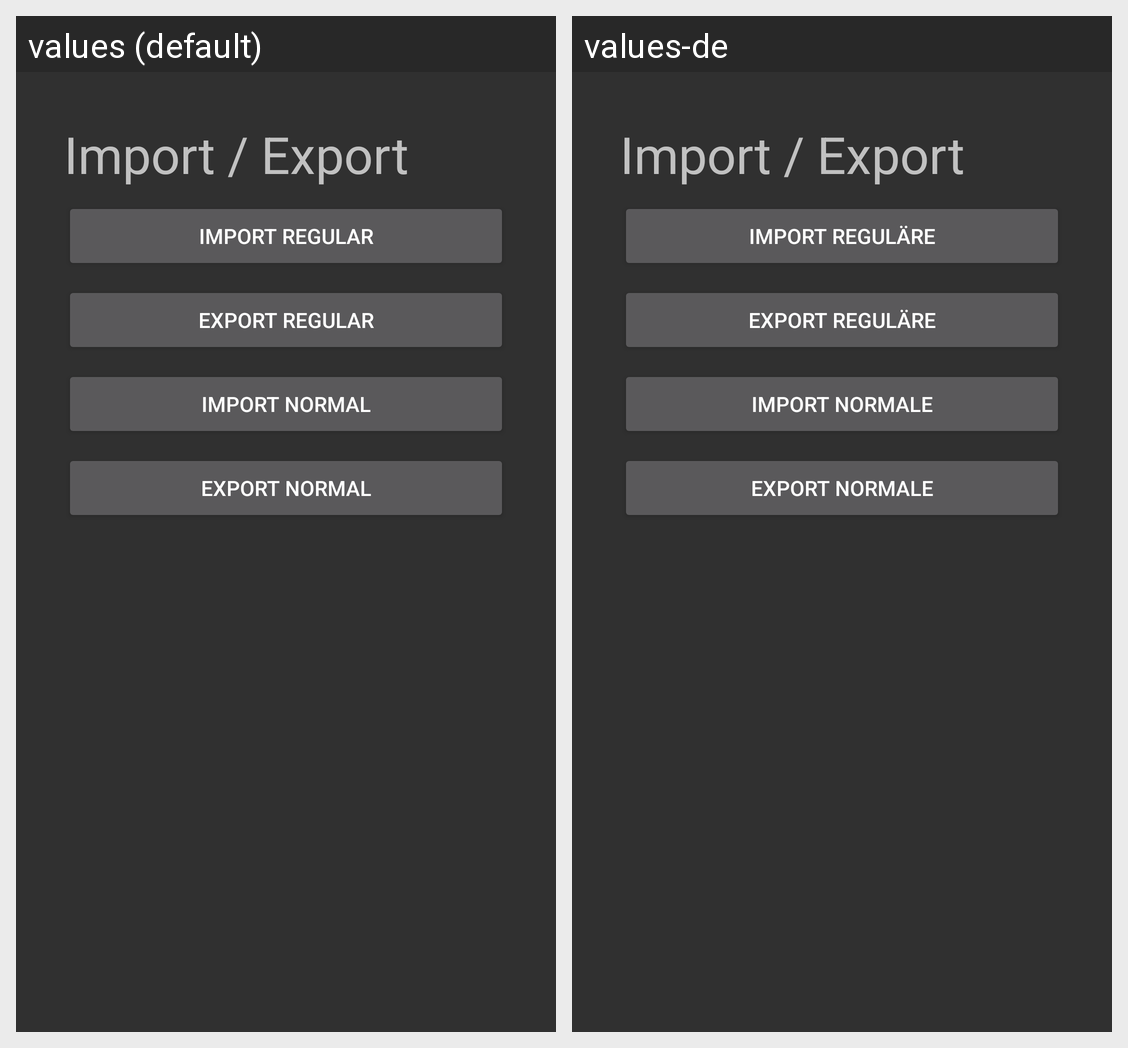

The same Android screen rendered under two of its app's locales, left to right. List the strings drawn on it with the default value and each locale's translation.
Android screen res/layout/fragment_tools.xml rendered under 2 locales, left to right: values (default), values-de. Device: Nexus 5 (rendered at 1080×1920; each locale shown at half size, 540×960, under a caption strip naming it); theme Theme.Design.NoActionBar.
Strings drawn on this screen, with the default value and each locale's value (text and hints the layout hard-codes, and strings that could not be matched under every locale, appear in the picture but are not listed):

import_export
  values: Import / Export
  values-de: Import / Export

import_regular
  values: Import regular
  values-de: Import reguläre

export_regular
  values: Export regular
  values-de: Export reguläre

import_normal
  values: Import normal
  values-de: Import normale

export_normal
  values: Export normal
  values-de: Export normale
